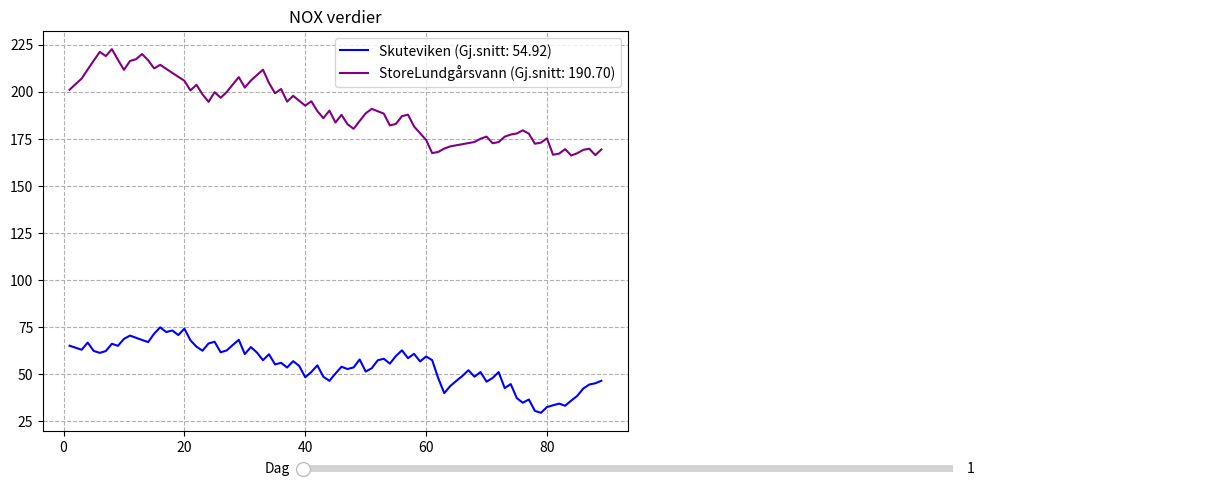

Python code for this plot: (Note: this script raises an exception after producing the figure.)
import math
import numpy as np
import matplotlib.pyplot as plt
from matplotlib.widgets import Slider, RadioButtons
import matplotlib.image as mpimg
import matplotlib.patches as mpatches
import random
from random import randint

# Generer tilfeldig data for et år
def GenereateRandomYearDataList(intencity: float, seed: int = 0) -> list[int]:
    if seed != 0:
        random.seed(seed)
    centervals = [200, 150, 100, 75, 75, 75, 50, 75, 100, 150, 200, 250, 300]
    centervals = [x * intencity for x in centervals]
    nox = centervals[0]
    inc = True
    noxList = []
    for index in range(1, 365):
        if randint(1, 100) > 50:
            inc = not inc
        center = centervals[int(index / 30)]
        dx = min(5, max(0.2, nox / center))
        nox = nox + randint(1, 5) / dx if inc else nox - randint(1, 5) * dx
        nox = max(15, nox)
        noxList.append(nox)
    return noxList

# Initialiser data og parametere
days_per_quarter = 90
kron_nox_year = GenereateRandomYearDataList(intencity=1.0, seed=2)
nord_nox_year = GenereateRandomYearDataList(intencity=.3, seed=1)
days_interval = (1, days_per_quarter)
marked_point = (0, 0)

# Sett scroll_start til 1
scroll_start = 1

# Lag figur og akser
fig = plt.figure(figsize=(13, 5))
axNok = fig.add_axes((0.05, 0.1, 0.45, 0.8))
axBergen = fig.add_axes((0.5, 0.1, 0.45, 0.8))

coordinates_Nordnes = (30, 120)
coordinates_Kronstad = (1300, 1400)

# Beregn gjennomsnittsverdi
def calculate_average(data):
    return sum(data) / len(data) if data else 0

# Kalkuler NOX-verdi basert på to målestasjoner
def CalcPointValue(valN, valK):
    distNordnes = math.dist(coordinates_Nordnes, marked_point)
    distKronstad = math.dist(coordinates_Kronstad, marked_point)
    distNordnesKronstad = math.dist(coordinates_Nordnes, coordinates_Kronstad)
    val = (1 - distKronstad / (distKronstad + distNordnes)) * valK + \
          (1 - distNordnes / (distKronstad + distNordnes)) * valN
    val = val * (distNordnesKronstad / (distNordnes + distKronstad)) ** 50
    return val

# Tegner kartet med sirkler på stasjonene
def draw_circles_stations():
    circle = mpatches.Circle((90, 30), 10, color='blue')
    axBergen.add_patch(circle)
    circle = mpatches.Circle((460, 22), 10, color='purple')
    axBergen.add_patch(circle)

# Oppdater grafen med data
def plot_graph():
    axNok.cla()
    axBergen.cla()
    nord_nox = nord_nox_year[days_interval[0]-1:days_interval[1]-1]
    kron_nox = kron_nox_year[days_interval[0]-1:days_interval[1]-1]
    days = len(nord_nox)
    list_days = np.linspace(1, days, days)

    # Beregn gjennomsnitt
    nord_nox_avg = calculate_average(nord_nox)
    kron_nox_avg = calculate_average(kron_nox)

    # Tegn grafene og legg til gjennomsnittsverdiene i legend
    l1, = axNok.plot(list_days, nord_nox, 'blue', label=f"Skuteviken (Gj.snitt: {nord_nox_avg:.2f})")
    l2, = axNok.plot(list_days, kron_nox, 'purple', label=f"StoreLundgårsvann (Gj.snitt: {kron_nox_avg:.2f})")

    # Marker punkt om det finnes
    l3 = None
    if marked_point != (0, 0):
        nox_point = [CalcPointValue(nord_nox[i], kron_nox[i]) for i in range(days)]
        nox_point_avg = calculate_average(nox_point)
        l3, = axNok.plot(list_days, nox_point, 'lightgreen', label=f"Markert punkt (Gj.snitt: {nox_point_avg:.2f})")
        circle = mpatches.Circle((marked_point[0], marked_point[1]), 10, color='lightgreen')
        axBergen.add_patch(circle)

    lines = [l1, l2] if l3 is None else [l1, l2, l3]
    axNok.legend(handles=lines, loc="upper right")

    axNok.set_title("NOX verdier")
    axNok.grid(linestyle='--')
    axBergen.axis('off')
    img = mpimg.imread('NyBergen.jpg')
    img = axBergen.imshow(img)
    axBergen.set_title("Kart Bergen")
    draw_circles_stations()
    plt.draw()

# Oppdater days_interval basert på scrollbar
def update_scroll(val):
    global days_interval
    start_day = int(scroll.val)
    end_day = start_day + days_per_quarter
    days_interval = (start_day, min(end_day, 366))
    plot_graph()

# Initialiser scrollbar med korrekt øvre grense
axScroll = fig.add_axes([0.25, 0.01, 0.5, 0.03], facecolor="lightgrey")
scroll = Slider(axScroll, "Dag", 1, 365, valinit=scroll_start, valstep=1)
scroll.on_changed(update_scroll)

# Håndter klikk på kartet
def on_click(event):
    global marked_point
    if ax := event.inaxes:
        if ax == axBergen:
            marked_point = (event.xdata, event.ydata)
            plot_graph()

plt.connect('button_press_event', on_click)

plot_graph()
plt.show()
